Photos from the image-classification dataset "classifier_dataset" in the GitHub repository yagit21/mtg_scanner_application. Its 60 classes are: Abandoned Outpost, Alluring Siren, Angelic Accord, archangel s light, Artifact Mutation, Augury Owl, Blood Artist, Boros Charm, Canal Monitor, Crippling Chill, Crosswinds, Cryptolith Fragment, Cyclops of One-Eyed Pass, Deception, Descendant of Soramaro, Dread Presence, Drunau Corpse Trawler, Duergar Hedge-Mage, Embodiment of Fury, Extinguish, Foul-Tongue Shriek, Frenemy of the Guildpact, Ghoulsteed, Gladecover Scout, Glimmer of Genius, Guiltfeeder, Harness the Storm, Hatchery Spider, I m rubber you re glue, imp s mischief, Impulsive Maneuvers, Karmic Justice, Kruin Striker, Lava Tubes, Lord of the Pit, Maelstrom Pulse, Mass Hysteria, Mazirek Kraul Death Priest, Merrow Harbinger, Mirri the Cursed Avatar, Mouth, Primal Druid, Puppeteer Clique, Ray of Erasure, Reach of Shadows, Rib Cage Spider, Riptide Mangler, rofellos s gift, Savvy Hunter, Shivan Raptor, Smelt, Spectral Reserves, Thriving Rats, Torch Fiend, Trap Essence, Ulvenwald Abomination, Vexing Scuttler, Vivid Creek, Warthog, Zhalfirin Decoy.

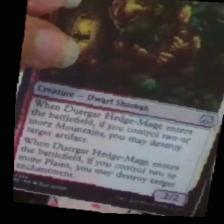
Label: Duergar Hedge-Mage

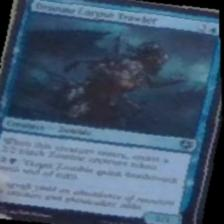
Label: Drunau Corpse Trawler

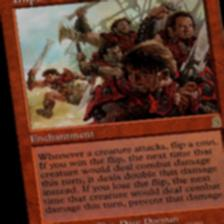
Label: Impulsive Maneuvers

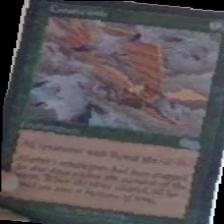
Label: Crosswinds

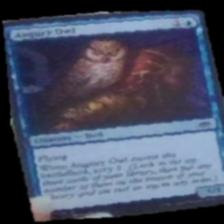
Label: Augury Owl

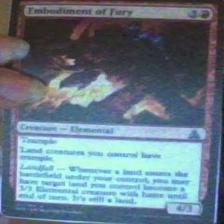
Label: Embodiment of Fury
